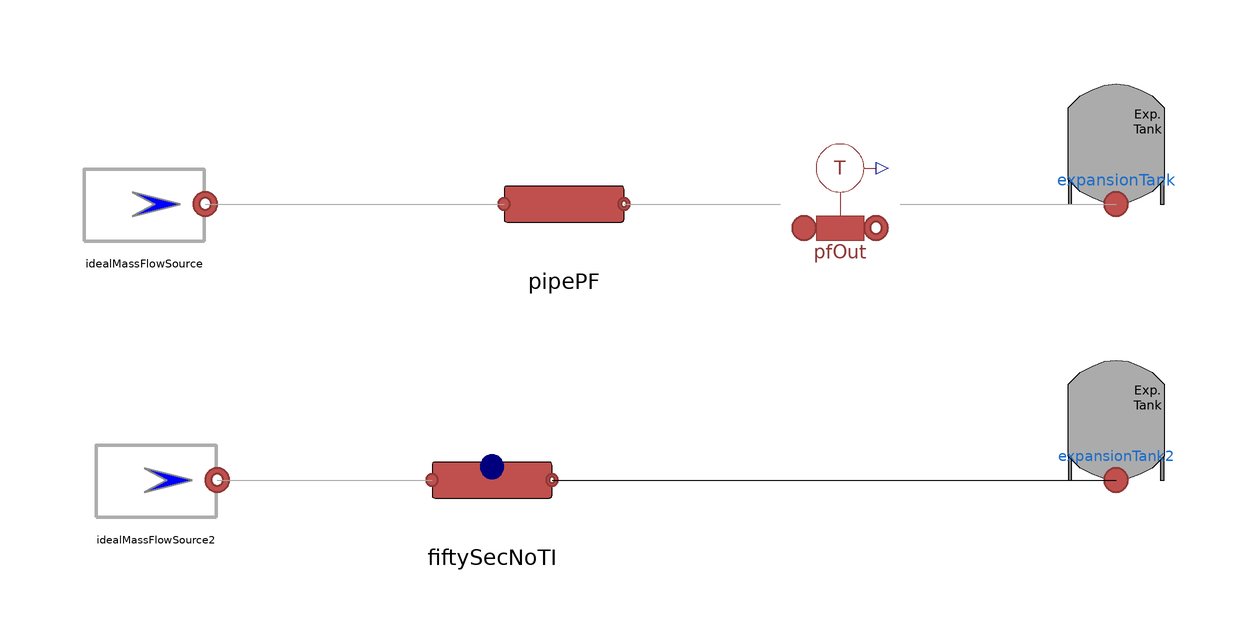

This picture is the connection diagram that the Modelica source below describes through its graphical annotations.

model PlugFlowPipeTest
  extends Modelica.Icons.Example;
  MultiEnergySystem.DistrictHeatingNetwork.Sources.IdealMassFlowSource idealMassFlowSource(mflownom=
        5, Tnom=353.15)                                                                    annotation (
      Placement(visible=true, transformation(
        origin={-70,70},
        extent={{-10,-10},{10,10}},
        rotation=0)));
  MultiEnergySystem.DistrictHeatingNetwork.Components.ExpansionTank expansionTank annotation (Placement(
        visible=true, transformation(
        origin={92,80},
        extent={{-10,-10},{10,10}},
        rotation=0)));
  MultiEnergySystem.DistrictHeatingNetwork.Sources.IdealMassFlowSource idealMassFlowSource2(mflownom=
        5, Tnom=353.15)                                                                     annotation (
    Placement(visible = true, transformation(origin={-68,24},    extent = {{-10, -10}, {10, 10}}, rotation = 0)));
  MultiEnergySystem.DistrictHeatingNetwork.Components.Pipes.pipeFV fiftySecNoTI(Di = 0.0508, L = 50, N = 50, T_ext = 298.15, T_start(displayUnit = "degC") = 338.15, thermalInertia = true) annotation (
    Placement(visible = true, transformation(origin={-12,24},    extent = {{-10, -10}, {10, 10}}, rotation = 0)));
  MultiEnergySystem.DistrictHeatingNetwork.Components.ExpansionTank expansionTank2 annotation (
    Placement(visible = true, transformation(origin={92,34},    extent = {{-10, -10}, {10, 10}}, rotation = 0)));
  MultiEnergySystem.DistrictHeatingNetwork.Components.Pipes.pipePF pipePF(
    D=0.0508,
    L=50,
    T_start(displayUnit="degC") = 338.15,
    T_start_m(displayUnit="degC") = 338.15) annotation (Placement(visible=true,
        transformation(
        origin={0,70},
        extent={{-10,-10},{10,10}},
        rotation=0)));
  MultiEnergySystem.DistrictHeatingNetwork.Sensors.IdealTemperatureSensor pfOut annotation (Placement(
        visible=true, transformation(
        origin={46,70},
        extent={{-10,-10},{10,10}},
        rotation=0)));
equation
  connect(fiftySecNoTI.outlet, expansionTank2.inlet) annotation (
    Line(points={{-2,24},{92,24}}));
  connect(pipePF.outlet, pfOut.inlet) annotation (
    Line(points={{10,70},{36,70}},      color = {168, 168, 168}));
  connect(pfOut.outlet, expansionTank.inlet) annotation (
    Line(points={{56,70},{92,70}},      color = {168, 168, 168}));
  connect(idealMassFlowSource.outlet, pipePF.inlet)
    annotation (Line(points={{-59.8,70},{-10,70}}, color={168,168,168}));
  connect(idealMassFlowSource2.outlet, fiftySecNoTI.inlet)
    annotation (Line(points={{-57.8,24},{-22,24}}, color={168,168,168}));
  annotation (
    Diagram(coordinateSystem(extent={{-100,0},{100,100}})));
end PlugFlowPipeTest;